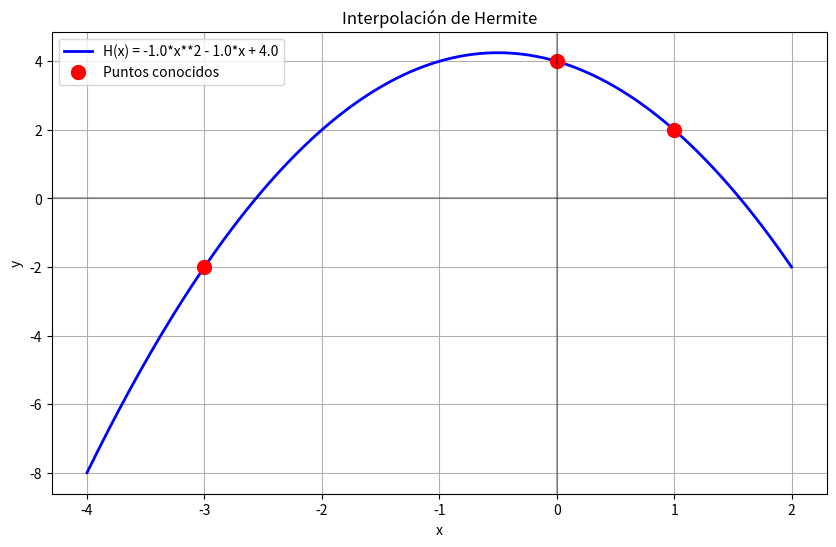

Python code for this plot:
import sympy as sp
import numpy as np
import matplotlib.pyplot as plt

def diferencias_divididas_hermite(x_vals, y_vals, dy_vals):
    """
    Calcula las diferencias divididas para la interpolación de Hermite.
    x_vals: lista de nodos (repetidos dos veces cada uno)
    y_vals: lista de valores de la función
    dy_vals: lista de valores de las derivadas
    """
    n = len(x_vals)
    tabla = [[0 for _ in range(n)] for _ in range(n)]
    
    for i in range(n):
        tabla[i][0] = y_vals[i]
    
    for j in range(1, n):
        for i in range(n - j):
            if x_vals[i + j] == x_vals[i]:
                tabla[i][j] = dy_vals[i] / sp.factorial(j)
            else:
                tabla[i][j] = (tabla[i + 1][j - 1] - tabla[i][j - 1]) / (x_vals[i + j] - x_vals[i])
    
    return tabla

def obtener_polinomio_hermite(x_puntos, y_puntos, dy_puntos):
    """
    Construye el polinomio de Hermite usando el método de Newton.
    """
    x = sp.Symbol('x')
    
    n = len(x_puntos)
    x_vals = []
    y_vals = []
    dy_vals = []
    
    for i in range(n):
        x_vals.append(x_puntos[i])
        x_vals.append(x_puntos[i])
        y_vals.append(y_puntos[i])
        y_vals.append(y_puntos[i])
        dy_vals.append(dy_puntos[i])
        dy_vals.append(dy_puntos[i])
    
    tabla = diferencias_divididas_hermite(x_vals, y_vals, dy_vals)
    
    coeficientes = [tabla[0][j] for j in range(2*n)]
    
    polinomio = coeficientes[0]
    terminos = [f"{coeficientes[0]}"]
    
    print("Construcción del polinomio de Hermite:")
    print("-" * 50)
    
    for i in range(1, len(coeficientes)):
        termino = coeficientes[i]
        termino_str = f"{coeficientes[i]}"
        
        for j in range(i):
            termino *= (x - x_vals[j])
            termino_str += f"(x - {x_vals[j]})"
        
        polinomio += termino
        terminos.append(termino_str)
    
    print("Tabla de diferencias divididas (Hermite):")
    for i in range(len(x_vals)):
        fila = f"x_{i} = {x_vals[i]:6.3f} | "
        for j in range(len(x_vals) - i):
            fila += f"{float(tabla[i][j]):10.5f} | "
        print(fila)
    
    print("\nTérminos del polinomio:")
    for i, termino in enumerate(terminos):
        print(f"Término {i}: {termino}")
    
    print("-" * 50)
    print(f"H(x) = {' + '.join(terminos)}")
    print(f"H(x) simplificado = {sp.simplify(polinomio)}")
    
    return sp.simplify(polinomio), x

def evaluar_polinomio(polinomio, x_valor):
    """
    Evalúa el polinomio en un valor dado.
    """
    x = sp.Symbol('x')
    return polinomio.subs(x, x_valor)

# --- EJECUCIÓN DEL EJEMPLO ---

# Mismos datos que Lagrange y Newton: (1,2), (0,4), (-3,-2)
# Las derivadas se calculan del polinomio P(x) = -x^2 - x + 4
# f'(x) = -2x - 1
x_puntos = [1, 0, -3]
y_puntos = [2, 4, -2]
dy_puntos = [-3, -1, 5]  # f'(1) = -3, f'(0) = -1, f'(-3) = 5

print("Datos de entrada:")
print(f"x: {x_puntos}")
print(f"y: {y_puntos}")
print(f"y': {dy_puntos}\n")

polinomio, x_var = obtener_polinomio_hermite(x_puntos, y_puntos, dy_puntos)

print("\nVerificación en los nodos:")
for i in range(len(x_puntos)):
    val = evaluar_polinomio(polinomio, x_puntos[i])
    print(f"H({x_puntos[i]}) = {val}")

# --- BLOQUE DE VISUALIZACIÓN GRÁFICA ---

x_vals_graf = np.linspace(-4, 2, 200)
y_vals_graf = [float(evaluar_polinomio(polinomio, x)) for x in x_vals_graf]

plt.figure(figsize=(10, 6))
plt.plot(x_vals_graf, y_vals_graf, 'b-', label=f'H(x) = {polinomio}', linewidth=2)
plt.plot(x_puntos, y_puntos, 'ro', label='Puntos conocidos', markersize=10)

plt.xlabel('x')
plt.ylabel('y')
plt.title('Interpolación de Hermite')
plt.legend()
plt.grid(True)
plt.axhline(y=0, color='k', linestyle='-', alpha=0.3)
plt.axvline(x=0, color='k', linestyle='-', alpha=0.3)
plt.show()
